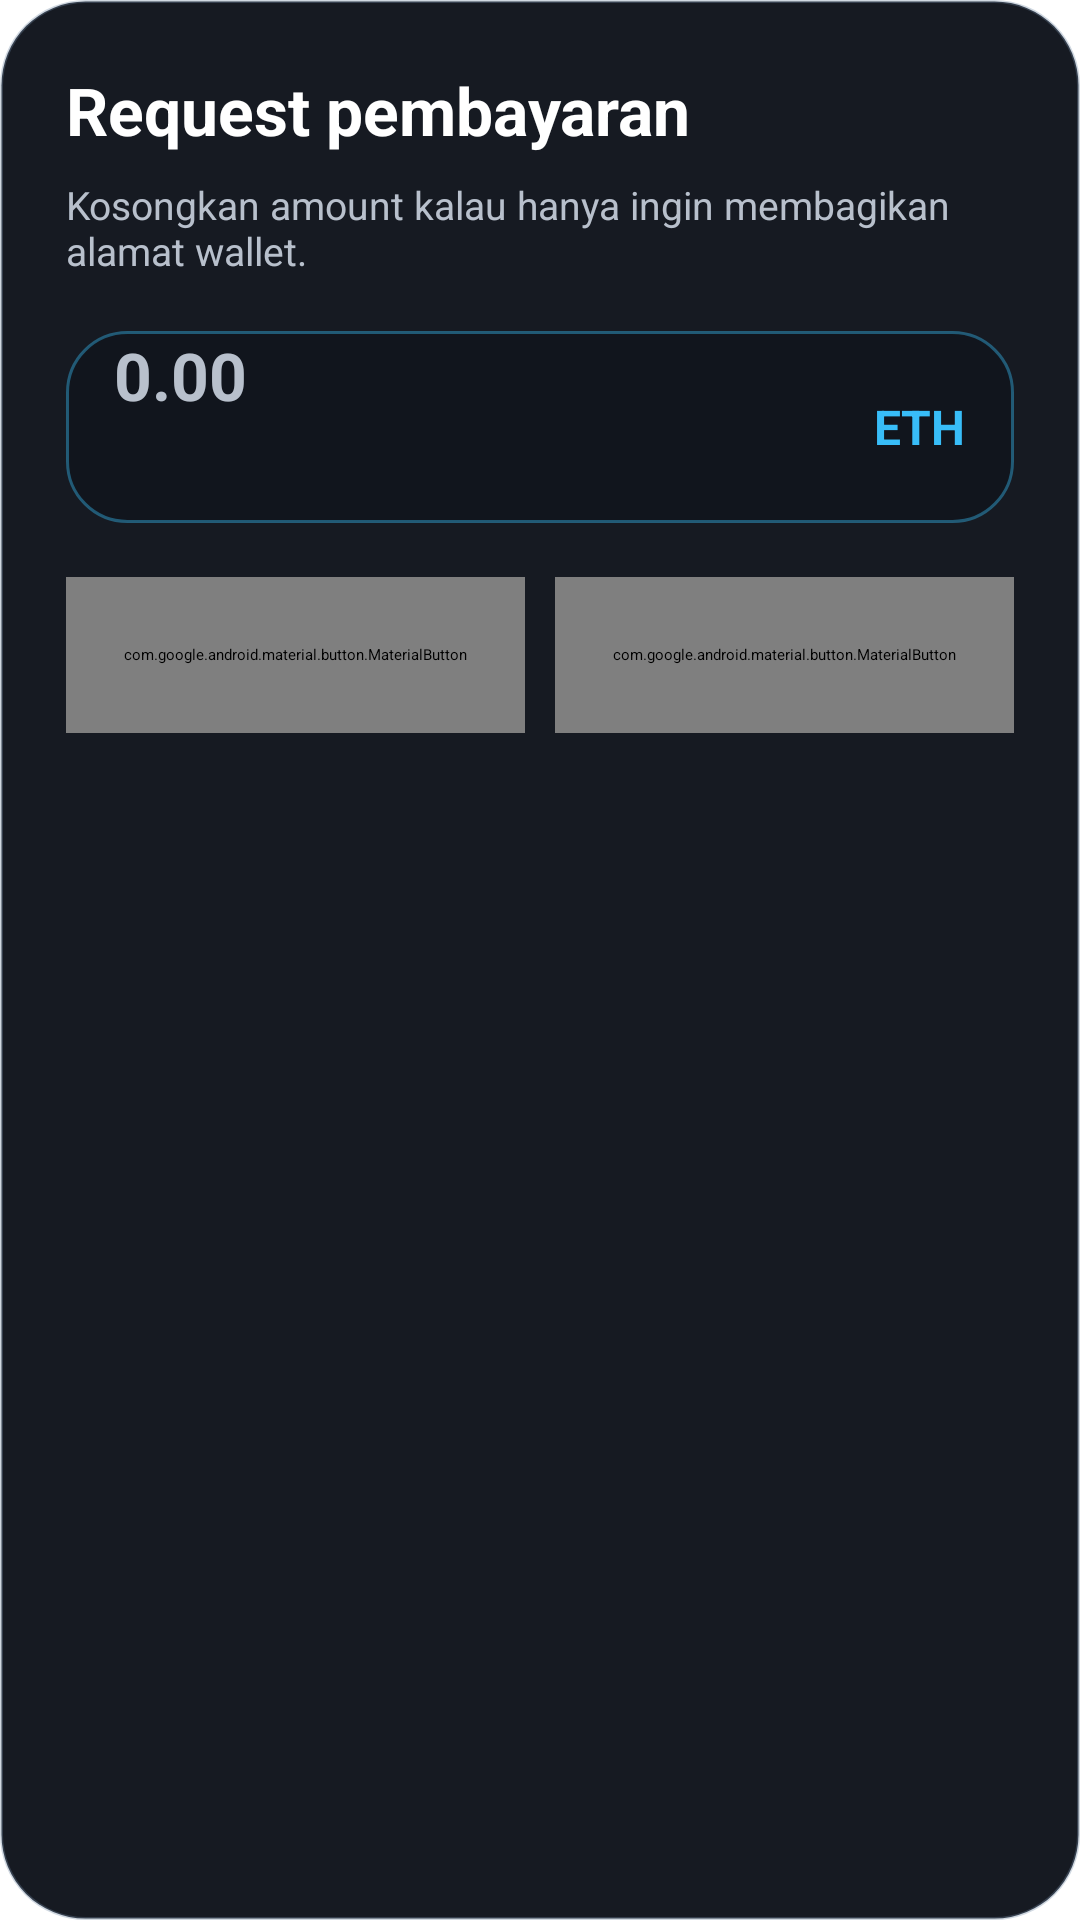

Layout XML and referenced resources for this Android screen:
<!-- AndroidManifest.xml: application theme Theme.ProjekAkhir -->
<!-- res/layout/dialog_receive_amount.xml -->
<?xml version="1.0" encoding="utf-8"?>
<LinearLayout xmlns:android="http://schemas.android.com/apk/res/android"
    xmlns:app="http://schemas.android.com/apk/res-auto"
    android:layout_width="match_parent"
    android:layout_height="wrap_content"
    android:background="@drawable/bg_dialog_surface"
    android:orientation="vertical"
    android:padding="22dp">

    <TextView
        android:layout_width="match_parent"
        android:layout_height="wrap_content"
        android:text="@string/receive_request_title"
        android:textColor="@color/mw_text_primary"
        android:textSize="22sp"
        android:textStyle="bold" />

    <TextView
        android:layout_width="match_parent"
        android:layout_height="wrap_content"
        android:layout_marginTop="8dp"
        android:text="@string/receive_request_subtitle"
        android:textColor="@color/mw_text_secondary"
        android:textSize="13sp" />

    <LinearLayout
        android:layout_width="match_parent"
        android:layout_height="64dp"
        android:layout_marginTop="18dp"
        android:background="@drawable/bg_receive_amount_box"
        android:gravity="center_vertical"
        android:orientation="horizontal"
        android:paddingHorizontal="16dp">

        <EditText
            android:id="@+id/inputReceiveAmount"
            android:layout_width="0dp"
            android:layout_height="match_parent"
            android:layout_weight="1"
            android:background="@android:color/transparent"
            android:hint="@string/receive_amount_hint"
            android:inputType="numberDecimal"
            android:selectAllOnFocus="true"
            android:singleLine="true"
            android:textColor="@color/mw_text_primary"
            android:textColorHint="@color/mw_text_secondary"
            android:textSize="22sp"
            android:textStyle="bold" />

        <TextView
            android:layout_width="wrap_content"
            android:layout_height="wrap_content"
            android:text="@string/receive_asset_symbol"
            android:textColor="@color/mw_highlight"
            android:textSize="16sp"
            android:textStyle="bold" />
    </LinearLayout>

    <LinearLayout
        android:layout_width="match_parent"
        android:layout_height="52dp"
        android:layout_marginTop="18dp"
        android:gravity="center"
        android:orientation="horizontal">

        <com.google.android.material.button.MaterialButton
            android:id="@+id/buttonClearAmount"
            style="@style/Widget.MatsWallet.Button.Secondary"
            android:layout_width="0dp"
            android:layout_height="match_parent"
            android:layout_marginEnd="10dp"
            android:layout_weight="1"
            android:gravity="center"
            android:insetTop="0dp"
            android:insetBottom="0dp"
            android:minHeight="0dp"
            android:paddingHorizontal="10dp"
            android:text="@string/receive_clear_amount" />

        <com.google.android.material.button.MaterialButton
            android:id="@+id/buttonSaveAmount"
            style="@style/Widget.MatsWallet.Button.Primary"
            android:layout_width="0dp"
            android:layout_height="match_parent"
            android:layout_weight="1"
            android:gravity="center"
            android:insetTop="0dp"
            android:insetBottom="0dp"
            android:minHeight="0dp"
            android:paddingHorizontal="10dp"
            android:text="@string/receive_save_amount"
            app:backgroundTint="@color/mw_highlight"
            android:textColor="@color/black" />
    </LinearLayout>
</LinearLayout>
<!-- resources referenced by this layout -->
<resources>
  <color name="black">#FF000000</color>
  <color name="mw_highlight">#38BDF8</color>
  <color name="mw_text_primary">#FFFFFF</color>
  <color name="mw_text_secondary">#B8C0CC</color>
  <!-- drawable bg_dialog_surface (drawable) -->
  <?xml version="1.0" encoding="utf-8"?>
  <shape xmlns:android="http://schemas.android.com/apk/res/android" android:shape="rectangle">
      <solid android:color="@color/mw_surface" />
      <corners android:radius="28dp" />
      <stroke
          android:width="1dp"
          android:color="@color/mw_divider" />
  </shape>
  <!-- drawable bg_receive_amount_box (drawable) -->
  <?xml version="1.0" encoding="utf-8"?>
  <shape xmlns:android="http://schemas.android.com/apk/res/android">
      <solid android:color="#11151D" />
      <corners android:radius="20dp" />
      <stroke
          android:width="1dp"
          android:color="#6638BDF8" />
  </shape>
  <string name="receive_amount_hint">0.00</string>
  <string name="receive_asset_symbol">ETH</string>
  <string name="receive_clear_amount">Hapus Amount</string>
  <string name="receive_request_subtitle">Kosongkan amount kalau hanya ingin membagikan alamat wallet.</string>
  <string name="receive_request_title">Request pembayaran</string>
  <string name="receive_save_amount">Simpan Amount</string>
  <style name="Widget.MatsWallet.Button.Primary" parent="Widget.Material3.Button">
          <item name="backgroundTint">@color/mw_highlight</item>
          <item name="android:textColor">@color/white</item>
          <item name="cornerRadius">18dp</item>
          <item name="iconTint">@color/white</item>
      </style>
  <style name="Widget.MatsWallet.Button.Secondary" parent="Widget.Material3.Button.OutlinedButton">
          <item name="strokeColor">@color/mw_divider</item>
          <item name="android:textColor">@color/mw_text_primary</item>
          <item name="cornerRadius">18dp</item>
          <item name="iconTint">@color/mw_text_primary</item>
      </style>
  <color name="mw_surface">#161A22</color>
  <color name="mw_divider">#55748AA6</color>
  <color name="white">#FFFFFFFF</color>
</resources>
